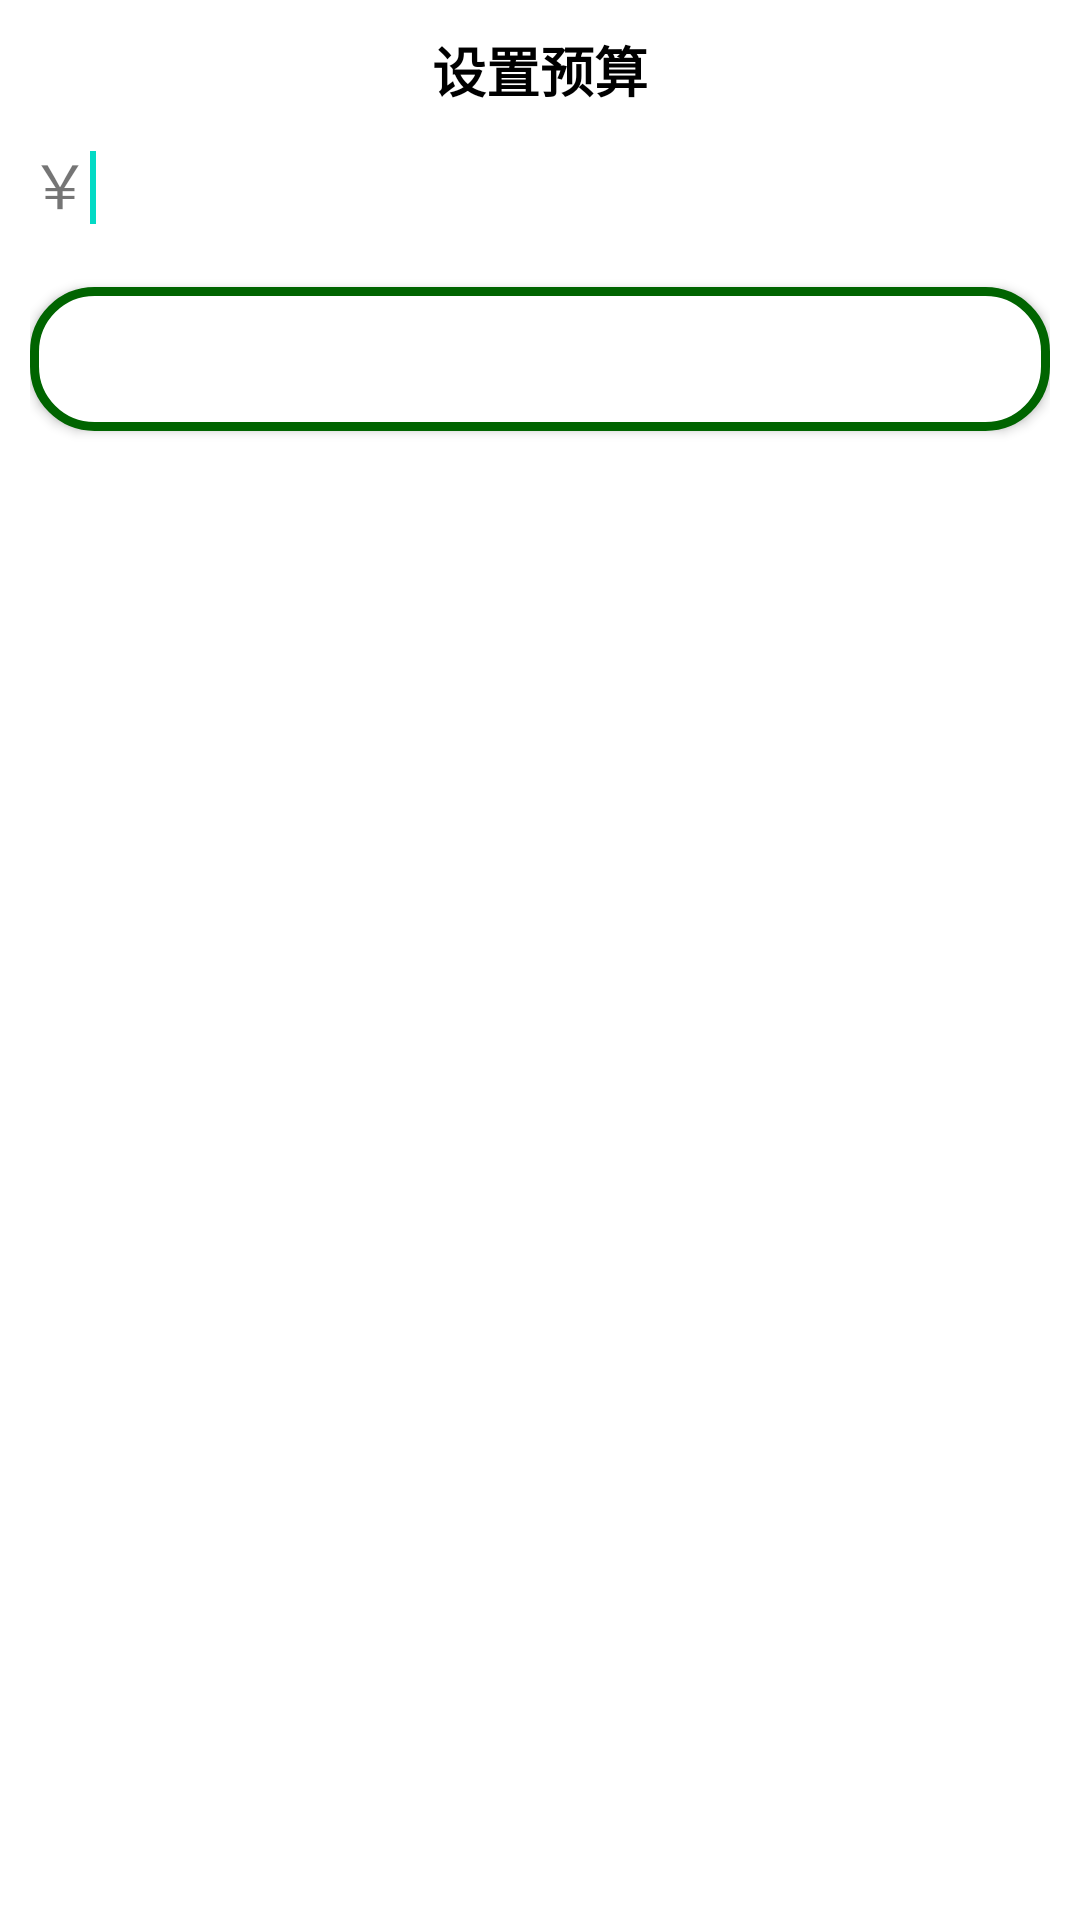

Android layout source for this screen:
<!-- AndroidManifest.xml: application theme Theme.CashBook -->
<!-- res/layout/dialog_budget.xml -->
<?xml version="1.0" encoding="utf-8"?>
<RelativeLayout xmlns:android="http://schemas.android.com/apk/res/android"
    android:layout_width="match_parent" android:layout_height="wrap_content"
    android:padding="10dp"
    android:background="@color/white">
    <TextView
        android:id="@+id/dialog_budget_tv1"
        android:layout_width="wrap_content"
        android:layout_height="wrap_content"
        android:text="@string/set_budget"
        android:layout_centerHorizontal="true"
        android:textSize="18sp"
        android:textStyle="bold"
        android:textColor="@color/black"/>
    <ImageView
        android:id="@+id/dialog_budget_iv_error"
        android:layout_width="wrap_content"
        android:layout_height="wrap_content"
        android:src="@mipmap/ih_error"
        android:layout_alignParentRight="true"/>
    <TextView
        android:id="@+id/dialog_budget_tv2"
        android:layout_width="wrap_content"
        android:layout_height="wrap_content"
        android:text="￥"
        android:layout_below="@id/dialog_budget_tv1"
        android:textSize="20sp"
        android:layout_marginTop="10dp"/>
    <EditText
        android:id="@+id/dialog_budget_et"
        android:layout_width="match_parent"
        android:layout_height="wrap_content"
        android:layout_toRightOf="@id/dialog_budget_tv2"
        android:layout_alignBaseline="@id/dialog_budget_tv2"
        android:inputType="numberDecimal"
        android:background="@color/white">
        <requestFocus/>
    </EditText>
    <Button
        android:id="@+id/dialog_budget_btn_ensure"
        android:layout_width="match_parent"
        android:layout_height="wrap_content"
        android:layout_below="@id/dialog_budget_tv2"
        android:layout_marginTop="20dp"
        android:text="@string/ensure"
        android:textStyle="bold"
        android:textSize="18sp"
        android:background="@drawable/dialog_btn_bg"
        android:textColor="@color/white"/>
</RelativeLayout>
<!-- resources referenced by this layout -->
<resources>
  <color name="black">#FF000000</color>
  <color name="white">#FFFFFFFF</color>
  <!-- drawable dialog_btn_bg (drawable) -->
  <?xml version="1.0" encoding="utf-8"?>
  <shape xmlns:android="http://schemas.android.com/apk/res/android"
      android:shape="rectangle">
      
      <corners android:radius="20dp"/>
      
      <solid android:color="@color/white"/>
      <stroke android:color="@color/green" android:width="3dp"/>
  </shape>
  <string name="ensure">确定</string>
  <string name="set_budget">设置预算</string>
  <style name="Theme.CashBook" parent="Theme.MaterialComponents.Light.NoActionBar">
          
          <item name="colorPrimary">@color/purple_500</item>
          <item name="colorPrimaryVariant">@color/purple_700</item>
          <item name="colorOnPrimary">@color/white</item>
          
          <item name="colorSecondary">@color/teal_200</item>
          <item name="colorSecondaryVariant">@color/teal_700</item>
          <item name="colorOnSecondary">@color/black</item>
          
          <item name="android:statusBarColor" tools:targetApi="l">?attr/colorPrimaryVariant</item>
          
      </style>
  <color name="green">#006400</color>
  <color name="purple_500">#FF6200EE</color>
  <color name="purple_700">#FF3700B3</color>
  <color name="teal_200">#FF03DAC5</color>
  <color name="teal_700">#FF018786</color>
</resources>
